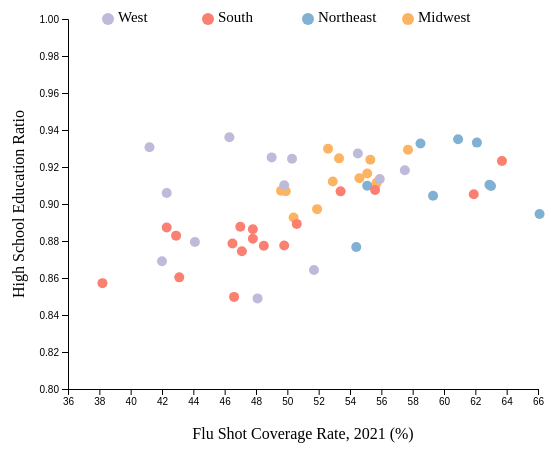
D3 v7 page, settled after 360 driven frames (6 s of simulated time); the page loaded 1 data file(s).


		// set the dimensions and margins of the graph
		const margin = { top: 30, right: 30, bottom: 100, left: 60 },
			width = 560 - margin.left - margin.right,
			height = 500 - margin.top - margin.bottom;

		// append the SVG object
		const svg = d3.select("#scatterplot")
			.append("svg")
			.attr("width", width + margin.left + margin.right)
			.attr("height", height + margin.top + margin.bottom)
			.append("g")
			.attr("transform", `translate(${margin.left},${margin.top})`);

		// append legend
		svg.append("circle").attr("cy", 0).attr("cx", 40).attr("r", 6).style("fill", "#bebada")
		svg.append("circle").attr("cy", 0).attr("cx", 140).attr("r", 6).style("fill", "#fb8072")
		svg.append("circle").attr("cy", 0).attr("cx", 240).attr("r", 6).style("fill", "#80b1d3")
		svg.append("circle").attr("cy", 0).attr("cx", 340).attr("r", 6).style("fill", "#fdb462")

		svg.append("text").attr("y", 0).attr("x", 50).text("West").style("font-size", "15px").attr("alignment-baseline", "middle")
		svg.append("text").attr("y", 0).attr("x", 150).text("South").style("font-size", "15px").attr("alignment-baseline", "middle")
		svg.append("text").attr("y", 0).attr("x", 250).text("Northeast").style("font-size", "15px").attr("alignment-baseline", "middle")
		svg.append("text").attr("y", 0).attr("x", 350).text("Midwest").style("font-size", "15px").attr("alignment-baseline", "middle")

		// import data
		d3.csv("data/clean/demo_df_d3.csv").then(function (data) {

			// add x axis
			const x = d3.scaleLinear()
				.domain([36, 66])
				.range([0, width]);
			svg.append("g")
				.attr("transform", `translate(0, ${height})`)
				.call(d3.axisBottom(x));

			// add y axis
			const y = d3.scaleLinear()
				.domain([0.80, 1])
				.range([height, 0]);
			svg.append("g")
				.call(d3.axisLeft(y));

			// color scale to define region group colors
			const color = d3.scaleOrdinal()
				.domain(["West", "South", "Northeast", "Midwest"])
				.range(["#bebada", "#fb8072", "#80b1d3", "#fdb462"])

			// region group highlight function 
			const highlight = function (event, d) {
				selected_region = d.region
				d3.selectAll(".dot")
					.transition()
					.duration(200)
					.style("fill", "lightgrey")
					.attr("r", 3)
				d3.selectAll("." + selected_region)
					.transition()
					.duration(200)
					.style("fill", color(selected_region))
					.attr("r", 7)
			}

			const noHighlight = function (event, d) {
				d3.selectAll(".dot")
					.transition()
					.duration(200)
					.style("fill", d => color(d.region))
					.attr("r", 5)
			}

			// add tooltip
			const tooltip = svg
				.append("text")
				.attr("x", 10)
				.attr("y", 10)
				.style("visibility", "hidden")
				;

			// add points and define hover/click options
			svg.append('g')
				.selectAll("dot")
				.data(data)
				.enter()
				.append("circle")
				.attr("class", function (d) { return "dot " + d.region })
				.attr("cx", function (d) { return x(d.flu_shot_coverage_2021); })
				.attr("cy", function (d) { return y(d.high_school_education_ratio); })
				.attr("r", 5)
				.style("fill", function (d) { return color(d.region) })
				.style("pointer-events", "all")
				.on("mouseover", highlight)
				.on("mouseleave", noHighlight)
				.on("click", function (d, i) {
					tooltip.text(i["state"])
						.style("visibility", "visible")
						.attr("x", (d.pageX - 100) + "px")
						.attr("y", (d.pageY - 225) + "px")
				})

			// x axis label
			svg.append("text")
				.attr("x", width / 2)
				.attr("y", height + (margin.bottom / 2))
				.style("text-anchor", "middle")
				.text("Flu Shot Coverage Rate, 2021 (%)");

			// y axis label
			svg.append("text")
				.attr("transform", "rotate(-90)")
				.attr("y", 0 - margin.left)
				.attr("x", 0 - (height / 2))
				.attr("dy", "1em")
				.style("text-anchor", "middle")
				.text("High School Education Ratio");

		})
	

### data: data/clean/demo_df_d3.csv
state, region, high_school_higher_pop, pop_over_18, high_school_education_ratio, tot_pop, children_pop, children_ratio, elder_pop, elder_ratio, median_household_income, mean_household_income, household_poverty_rate, household_wealth_rate, flu_shot_coverage_2021
Alabama, South, 3388801, 3875294, 0.8745, 4997675, 927240, 0.1855, 844427, 0.169, 54943, 76150, 0.129, 0.107, 47.1
Alaska, West, 511833, 553217, 0.9252, 735951, 153708, 0.2089, 90188, 0.1225, 80287, 103258, 0.069, 0.203, 49
Arizona, West, 4805804, 5464768, 0.8794, 7079203, 1332870, 0.1883, 1243859, 0.1757, 65913, 89693, 0.089, 0.144, 44.1
Arkansas, South, 2018815, 2300524, 0.8775, 3006309, 583476, 0.1941, 505361, 0.1681, 52123, 73346, 0.122, 0.092, 49.8
California, West, 25862113, 30462921, 0.849, 39455353, 7442809, 0.1886, 5669879, 0.1437, 84097, 119149, 0.082, 0.25, 48.1
Colorado, West, 4095891, 4460441, 0.9183, 5723176, 1042165, 0.1821, 819254, 0.1431, 80184, 107446, 0.072, 0.209, 57.5
Connecticut, Northeast, 2602544, 2860839, 0.9097, 3605330, 603033, 0.1673, 620179, 0.172, 83572, 120670, 0.082, 0.246, 63
Delaware, South, 702116, 774247, 0.9068, 981892, 171507, 0.1747, 186375, 0.1898, 72724, 97081, 0.082, 0.17, 53.4
District of Columbia, South, 515277, 558132, 0.9232, 683154, 109476, 0.1603, 83199, 0.1218, 93547, 138421, 0.119, 0.313, 63.7
Florida, South, 15153679, 17078449, 0.8873, 21339762, 3518976, 0.1649, 4346965, 0.2037, 61777, 88267, 0.098, 0.136, 42.3
Georgia, South, 7111414, 8093418, 0.8787, 10625615, 2084511, 0.1962, 1479832, 0.1393, 65030, 91082, 0.101, 0.152, 46.5
Hawaii, West, 1059385, 1142478, 0.9273, 1453498, 262752, 0.1808, 268789, 0.1849, 88005, 113310, 0.073, 0.241, 54.5
Idaho, West, 1225516, 1352787, 0.9059, 1811617, 378064, 0.2087, 287098, 0.1585, 63377, 83777, 0.081, 0.116, 42.3
Illinois, Midwest, 8913377, 9934462, 0.8972, 12821813, 2373370, 0.1851, 2012735, 0.157, 72563, 100719, 0.094, 0.186, 51.9
Indiana, Midwest, 4605822, 5159253, 0.8927, 6751340, 1313812, 0.1946, 1057547, 0.1566, 61944, 81703, 0.094, 0.114, 50.4
Iowa, Midwest, 2251469, 2436915, 0.9239, 3179090, 614582, 0.1933, 540542, 0.17, 65429, 84948, 0.085, 0.122, 55.3
Kansas, Midwest, 2023078, 2217948, 0.9121, 2932099, 592180, 0.202, 464028, 0.1583, 64521, 87033, 0.087, 0.133, 52.9
Kentucky, South, 3046695, 3472232, 0.8774, 4494141, 845943, 0.1882, 734851, 0.1635, 55454, 76511, 0.128, 0.101, 48.5
Louisiana, South, 3059561, 3556222, 0.8603, 4657305, 916689, 0.1968, 722446, 0.1551, 53571, 77025, 0.143, 0.115, 43.1
Maine, Northeast, 1028302, 1102461, 0.9327, 1357046, 207518, 0.1529, 280821, 0.2069, 63182, 83914, 0.097, 0.124, 58.5
Maryland, South, 4323111, 4775396, 0.9053, 6148545, 1137119, 0.1849, 949890, 0.1545, 91431, 120234, 0.071, 0.265, 61.9
Massachusetts, Northeast, 5099985, 5602128, 0.9104, 6991852, 1135680, 0.1624, 1156031, 0.1653, 89026, 123174, 0.088, 0.274, 62.9
Michigan, Midwest, 7176298, 7873656, 0.9114, 10062512, 1793929, 0.1783, 1733056, 0.1722, 63202, 85727, 0.099, 0.133, 55.7
Minnesota, Midwest, 4039526, 4346903, 0.9293, 5670472, 1098231, 0.1937, 901517, 0.159, 77706, 102691, 0.071, 0.188, 57.7
Mississippi, South, 1938139, 2260969, 0.8572, 2967023, 582854, 0.1964, 472931, 0.1594, 49111, 68636, 0.151, 0.084, 38.2
Missouri, Midwest, 4306790, 4749159, 0.9069, 6141534, 1151361, 0.1875, 1033836, 0.1683, 61043, 83152, 0.099, 0.121, 49.9
Montana, West, 791178, 845163, 0.9361, 1077978, 192837, 0.1789, 202454, 0.1878, 60560, 82237, 0.097, 0.116, 46.3
Nebraska, Midwest, 1339347, 1465570, 0.9139, 1951480, 404438, 0.2072, 305771, 0.1567, 66644, 87815, 0.082, 0.13, 54.6
Nevada, West, 2055532, 2365208, 0.8691, 3059238, 576565, 0.1885, 482407, 0.1577, 65686, 89562, 0.092, 0.14, 42
New Hampshire, Northeast, 1037298, 1111560, 0.9332, 1372175, 211268, 0.154, 250136, 0.1823, 83449, 108061, 0.063, 0.217, 62.1
New Jersey, Northeast, 6506079, 7193582, 0.9044, 9234024, 1678296, 0.1818, 1494516, 0.1618, 89703, 124626, 0.075, 0.275, 59.3
New Mexico, West, 1403735, 1624040, 0.8643, 2109366, 400356, 0.1898, 369541, 0.1752, 54020, 74363, 0.135, 0.103, 51.7
New York, Northeast, 13937664, 15897349, 0.8767, 20114745, 3492850, 0.1736, 3330159, 0.1656, 75157, 111583, 0.105, 0.219, 54.4
North Carolina, South, 7171564, 8064707, 0.8893, 10367022, 1897232, 0.183, 1686235, 0.1627, 60516, 84888, 0.103, 0.13, 50.6
North Dakota, Midwest, 547601, 588886, 0.9299, 773344, 156465, 0.2023, 118198, 0.1528, 68131, 89443, 0.09, 0.14, 52.6
Ohio, Midwest, 8291390, 9139934, 0.9072, 11769923, 2166308, 0.1841, 2004802, 0.1703, 61938, 83820, 0.104, 0.125, 49.6
Oklahoma, South, 2637291, 2987066, 0.8829, 3948136, 798931, 0.2024, 615832, 0.156, 56956, 78040, 0.108, 0.104, 42.9
Oregon, West, 3033985, 3333691, 0.9101, 4207177, 722001, 0.1716, 743125, 0.1766, 70084, 94034, 0.088, 0.163, 49.8
Pennsylvania, Northeast, 9340967, 10266168, 0.9099, 12970650, 2223539, 0.1714, 2361790, 0.1821, 67587, 92849, 0.094, 0.158, 55.1
Rhode Island, Northeast, 786635, 879286, 0.8946, 1091949, 174108, 0.1594, 188586, 0.1727, 74489, 97908, 0.098, 0.177, 66.1
South Carolina, South, 3518134, 3969100, 0.8864, 5078903, 917828, 0.1807, 901497, 0.1775, 58234, 81142, 0.114, 0.117, 47.8
South Dakota, Midwest, 607699, 663087, 0.9165, 881785, 183488, 0.2081, 146784, 0.1665, 63920, 83175, 0.086, 0.109, 55.1
Tennessee, South, 4727214, 5325254, 0.8877, 6859497, 1269024, 0.185, 1118190, 0.163, 58516, 82012, 0.109, 0.117, 47
Texas, South, 18199304, 21416405, 0.8498, 28862581, 6177752, 0.214, 3620798, 0.1254, 67321, 94115, 0.094, 0.164, 46.6
Utah, West, 2112734, 2285307, 0.9245, 3231370, 784915, 0.2429, 358168, 0.1108, 79133, 101412, 0.061, 0.173, 50.3
Vermont, Northeast, 488781, 522748, 0.935, 641637, 96890, 0.151, 125131, 0.195, 67674, 89820, 0.087, 0.144, 60.9
Virginia, South, 6071831, 6689727, 0.9076, 8582479, 1567314, 0.1826, 1328600, 0.1548, 80615, 111013, 0.076, 0.228, 55.6
Washington, West, 5423653, 5936904, 0.9135, 7617364, 1401756, 0.184, 1177772, 0.1546, 82400, 111431, 0.071, 0.222, 55.9
West Virginia, South, 1264114, 1434554, 0.8812, 1801049, 301678, 0.1675, 358875, 0.1993, 50884, 69436, 0.137, 0.083, 47.8
… [head cut at 6 KiB]